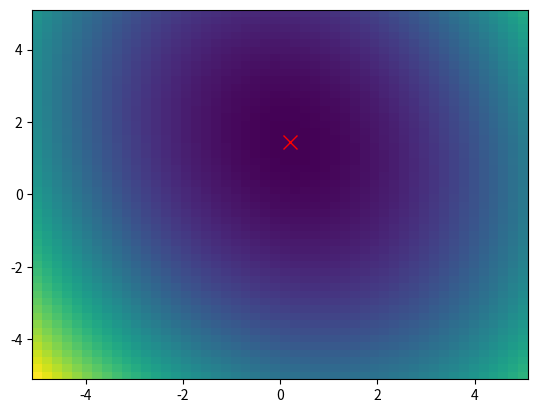

Source code (Python):
import numpy as np
import matplotlib.pyplot as plt
import scipy.optimize as optim

def parabola(x, y):
    return 4*x**2 + 2*y**2 + x*y - 6*y -3*x + 5

#the lambda is there to simply turn a function of two parameters into a
#function of a single parameter
xmin = optim.minimize(lambda z: parabola(*z), x0=[0,0])

XX, YY = np.meshgrid(np.linspace(-5, 5), np.linspace(-5, 5))
p = parabola(XX, YY)
fig, ax = plt.subplots()
ax.pcolormesh(XX, YY, p)
ax.plot(*xmin.x, 'x', color='r', ms=10)
fig.savefig('parabola-minimize.pdf')